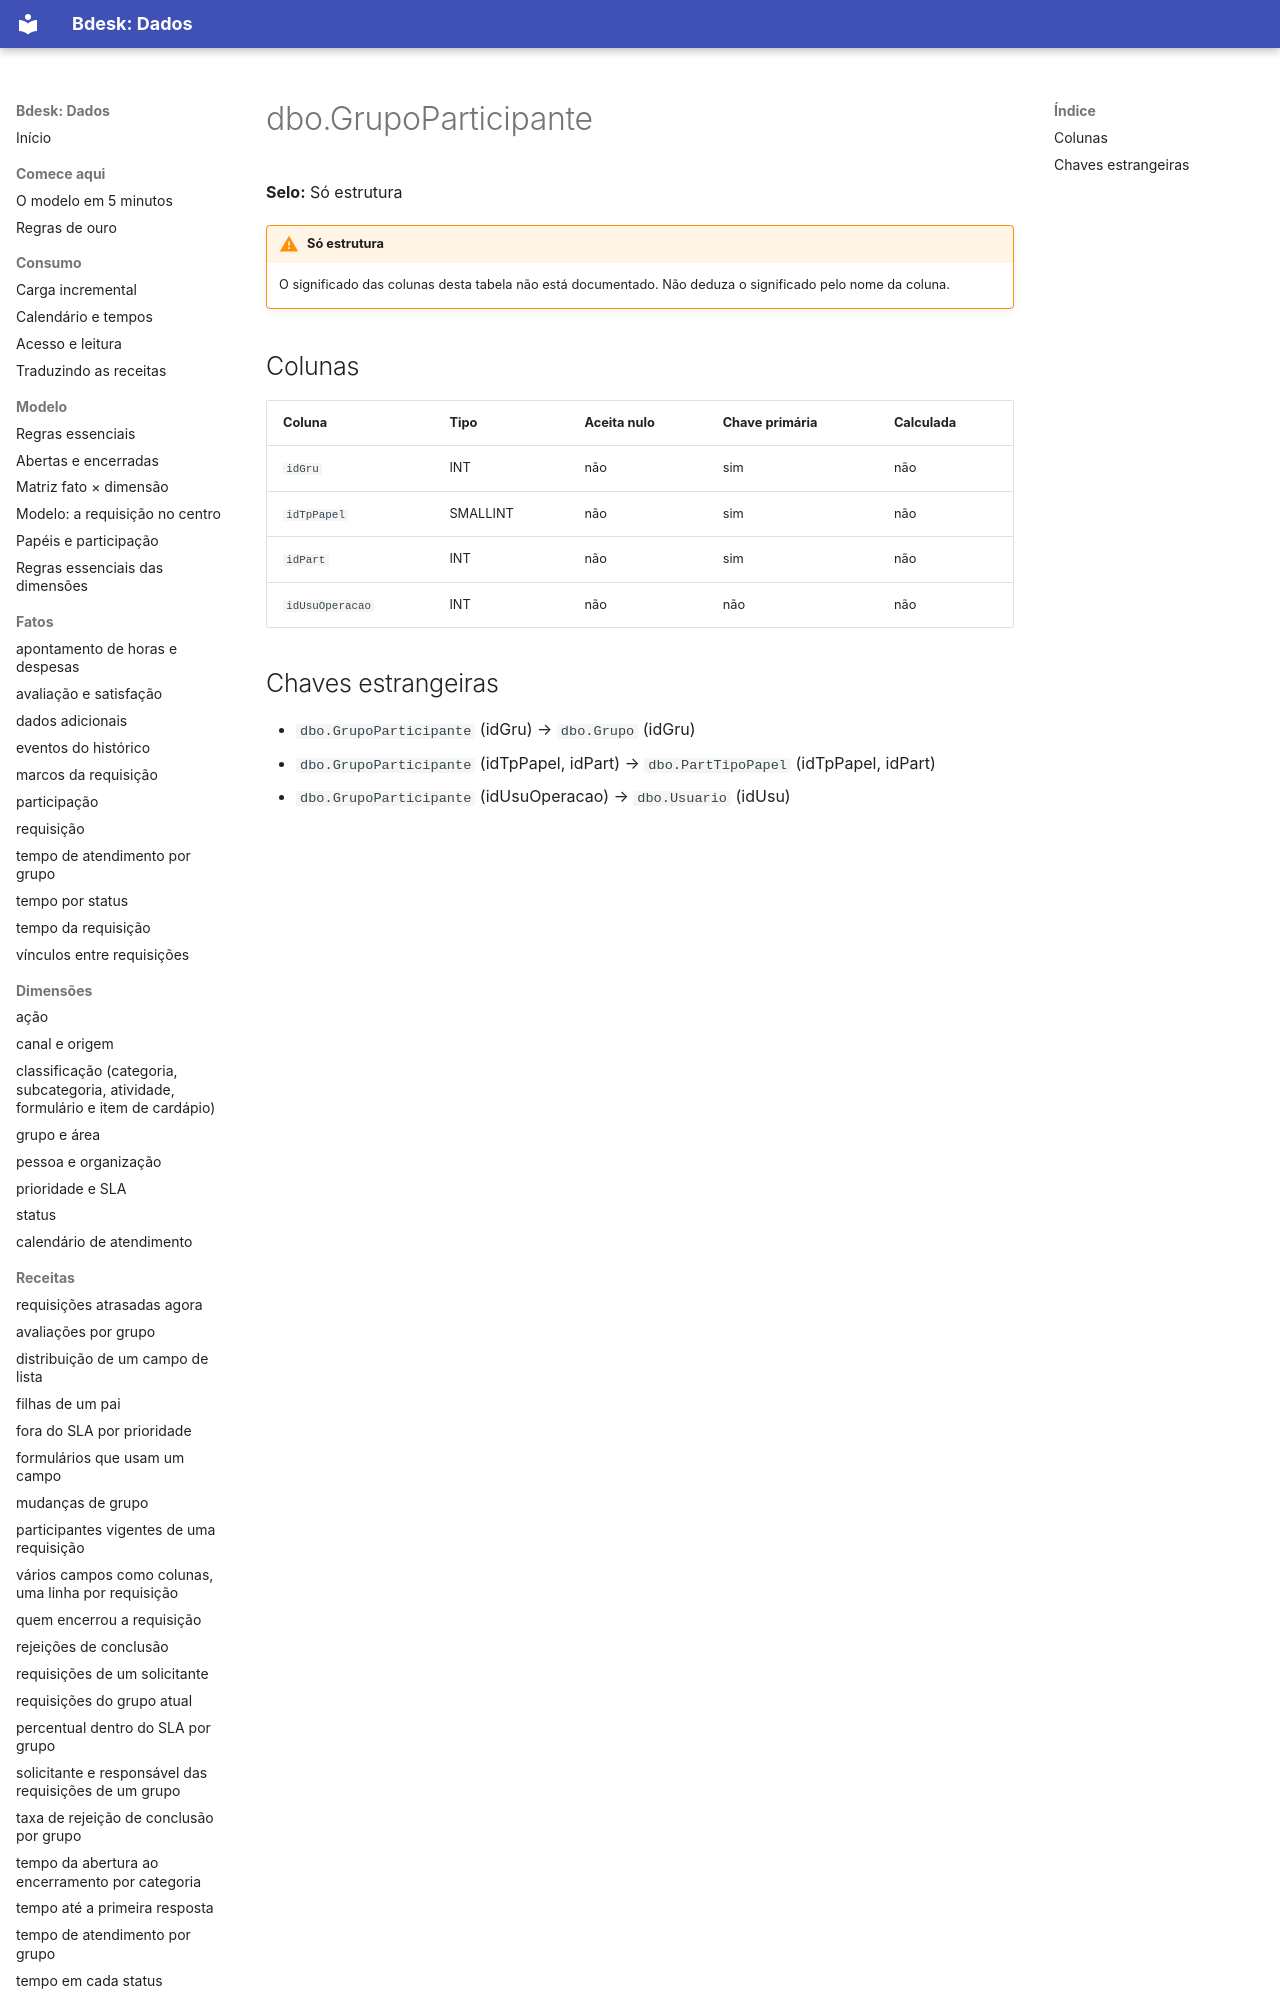

repository: bdeskapp/dados · page: dicionario/dbo-grupoparticipante/index.html · generator: mkdocs

---
gerado: sincronizacao
---

# dbo.GrupoParticipante

**Selo:** Só estrutura

!!! warning "Só estrutura"
    O significado das colunas desta tabela não está documentado. Não deduza o significado pelo nome da coluna.

## Colunas

| Coluna | Tipo | Aceita nulo | Chave primária | Calculada |
|---|---|---|---|---|
| `idGru` | INT | não | sim | não |
| `idTpPapel` | SMALLINT | não | sim | não |
| `idPart` | INT | não | sim | não |
| `idUsuOperacao` | INT | não | não | não |
